Image classification data set "dataset" (springboardmentor27300a/AI-Powered-Food-Freshness-Detection-and-Predictive-Shelf-Life-Monitoring-Platform on GitHub). Class labels (3): fresh, less fresh, rotten.

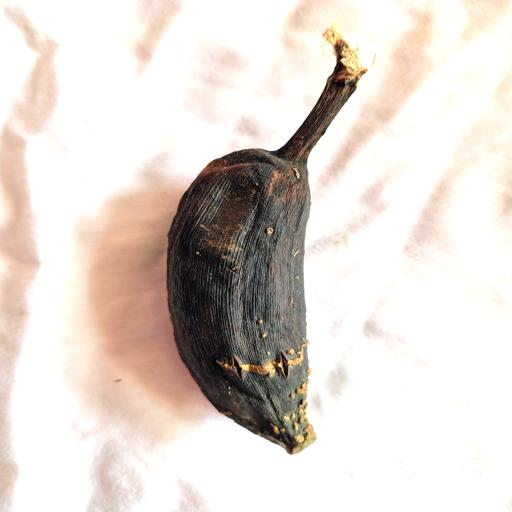
Label: rotten

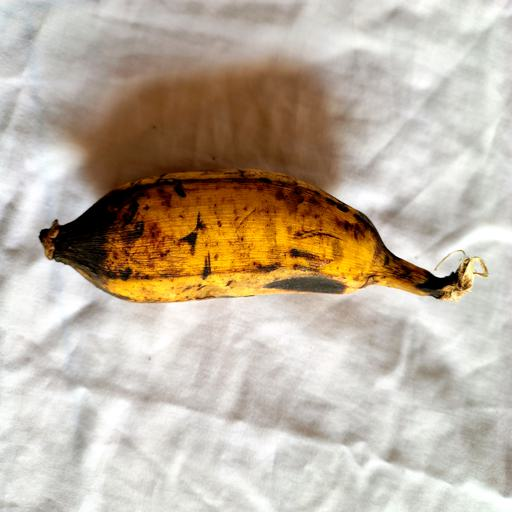
Label: less fresh

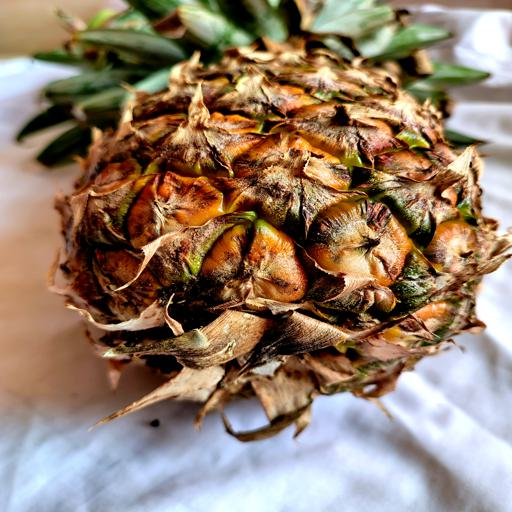
Label: fresh

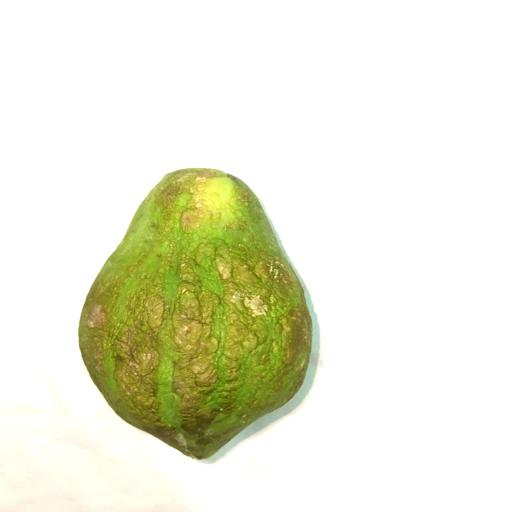
Label: less fresh

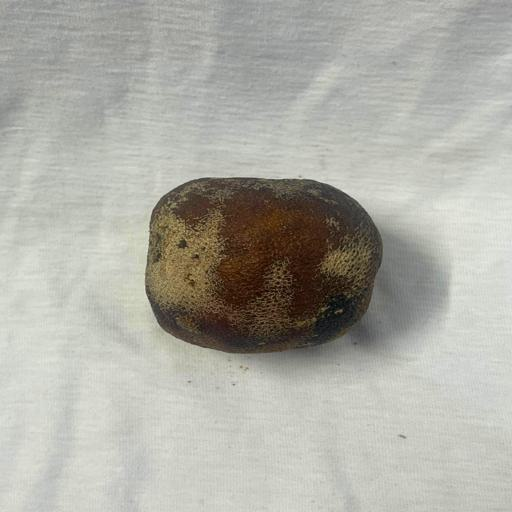
Label: rotten

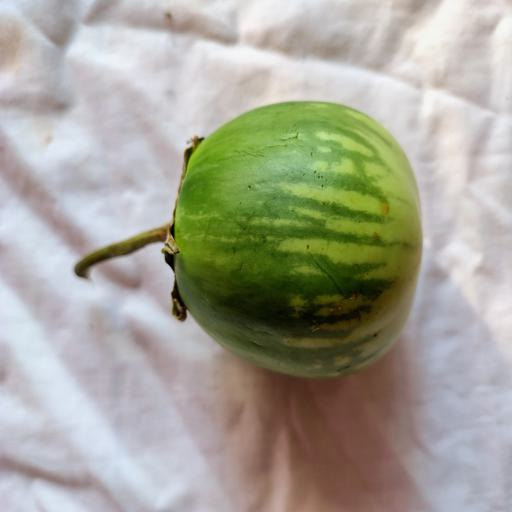
Label: fresh
